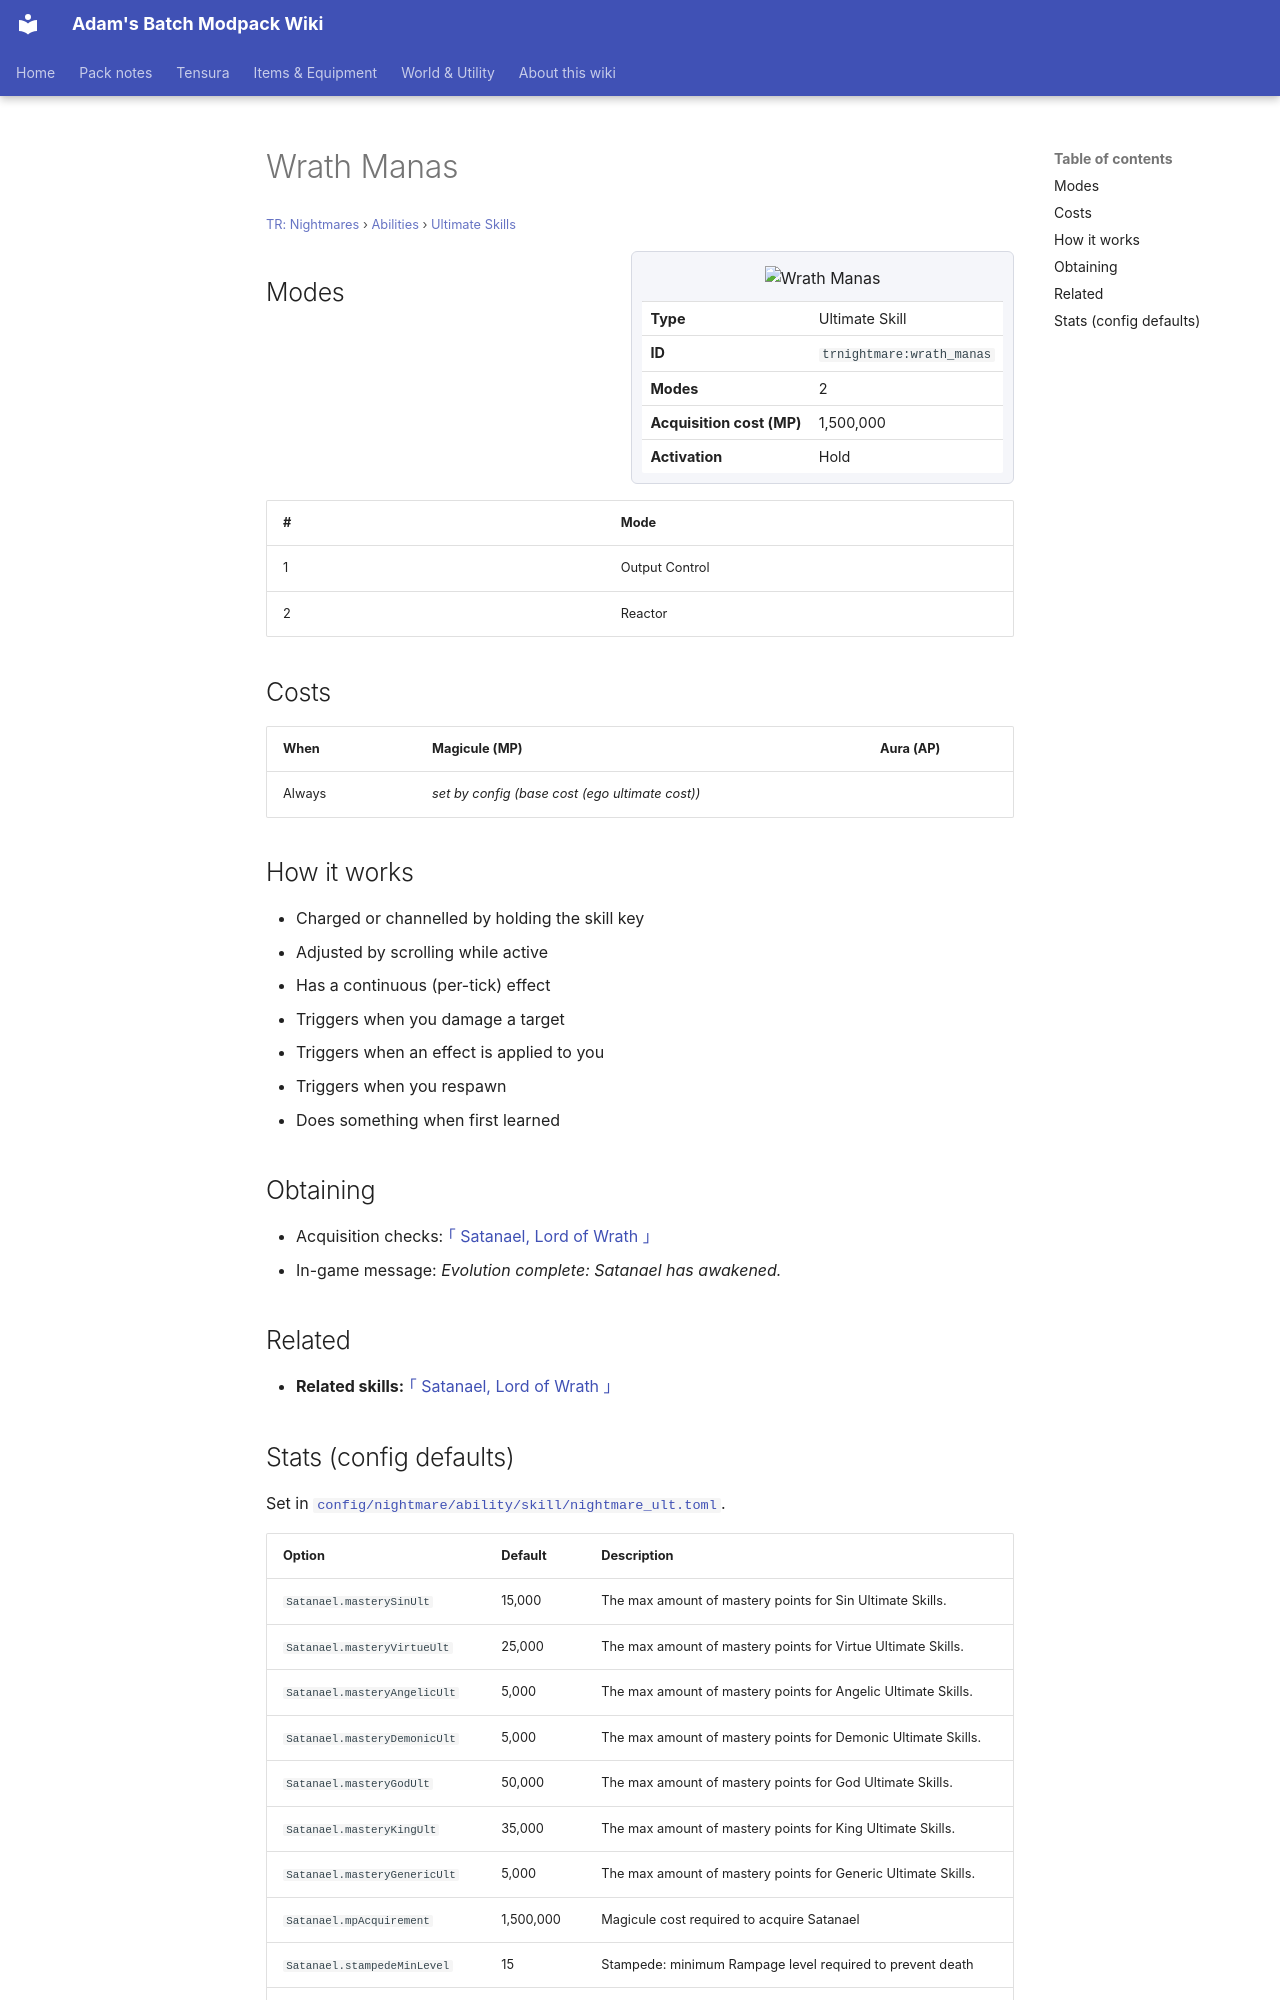

repository: Proteus-Nell/Adams-Batch-MC-Modpack-Wiki · page: tr-nightmares/abilities/ultimate-skills/wrath-manas/index.html · generator: mkdocs

# Wrath Manas

<small>[TR: Nightmares](../../index.md) &rsaquo; [Abilities](../index.md) &rsaquo; [Ultimate Skills](index.md)</small>

<div class="infobox" markdown>

![Wrath Manas](../../../assets/icons/trnightmare/skill/satanael.png)

| | |
|---|---|
| **Type** | Ultimate Skill |
| **ID** | `trnightmare:wrath_manas` |
| **Modes** | 2 |
| **Acquisition cost (MP)** | 1,500,000 |
| **Activation** | Hold |

</div>

## Modes

| # | Mode |
|---|---|
| 1 | Output Control |
| 2 | Reactor |

## Costs

| When | Magicule (MP) | Aura (AP) |
|---|---|---|
| Always | *set by config (base cost (ego ultimate cost))* |  |

## How it works

- Charged or channelled by holding the skill key
- Adjusted by scrolling while active
- Has a continuous (per-tick) effect
- Triggers when you damage a target
- Triggers when an effect is applied to you
- Triggers when you respawn
- Does something when first learned

## Obtaining

- Acquisition checks: [｢ Satanael, Lord of Wrath ｣](satanael.md)
- In-game message: *Evolution complete: Satanael has awakened.*

## Related

- **Related skills:** [｢ Satanael, Lord of Wrath ｣](satanael.md)
